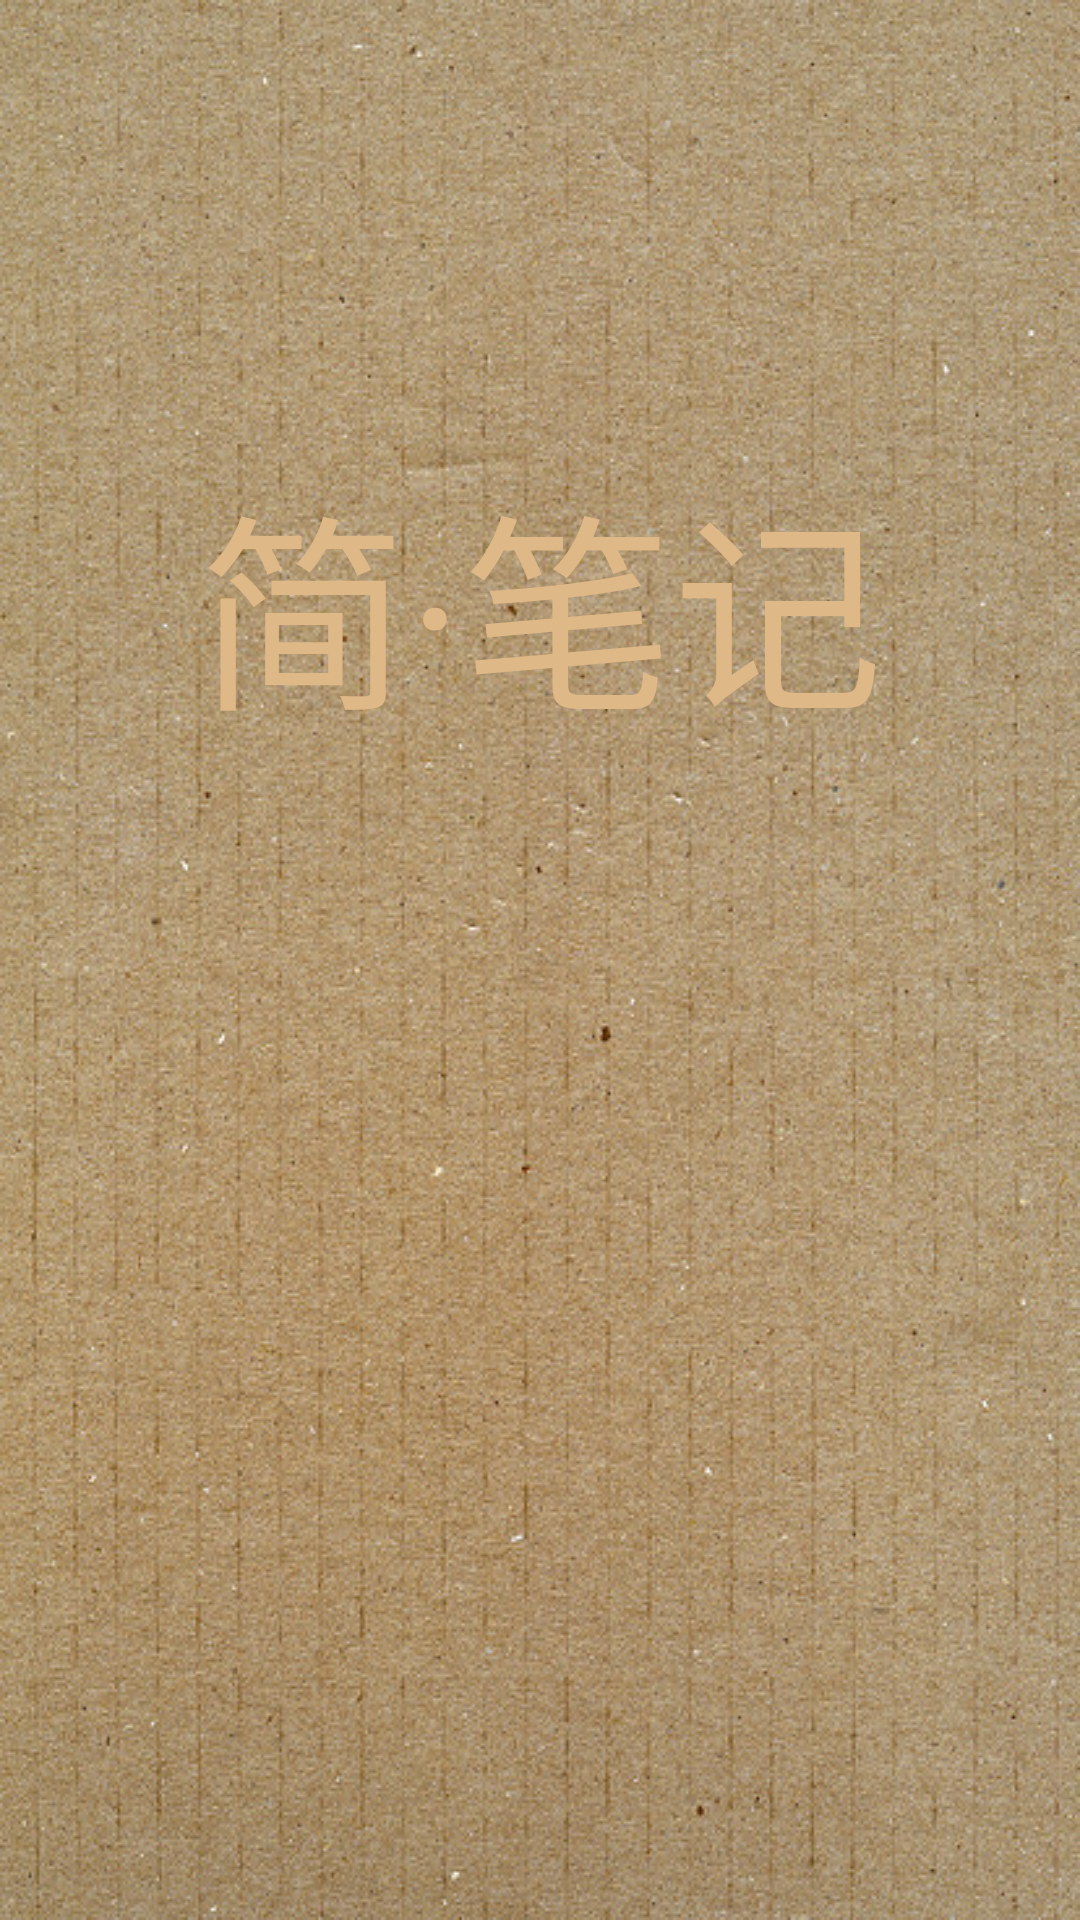

Here is an Android app screen rendered from its layout file. Give the layout XML and the strings, colors and styles it references.
<!-- AndroidManifest.xml: application theme AppTheme -->
<!-- res/layout/activity_splash.xml -->
<RelativeLayout xmlns:android="http://schemas.android.com/apk/res/android"
    xmlns:tools="http://schemas.android.com/tools"
    android:layout_width="match_parent"
    android:layout_height="match_parent"
    android:background="@drawable/splash" >
    
    <TextView 
        android:id="@+id/tv_splash"
        android:layout_width="match_parent"
        android:layout_height="wrap_content"
        android:text="@string/welcome"
        android:layout_gravity="center_horizontal"
        android:gravity="center_horizontal"
        android:textSize="70sp"
        android:layout_marginTop="150dp"
        android:textColor="@color/burlywood"
        />
    

</RelativeLayout>
<!-- resources referenced by this layout -->
<resources>
  <color name="burlywood">#deb887</color>
  <!-- drawable splash: jpg bitmap (drawable, 140732 bytes) -->
  <string name="welcome">简·笔记</string>
  <style name="AppTheme" parent="AppBaseTheme">
          
      </style>
  <style name="AppBaseTheme" parent="Theme.AppCompat.Light">
          
      </style>
</resources>
